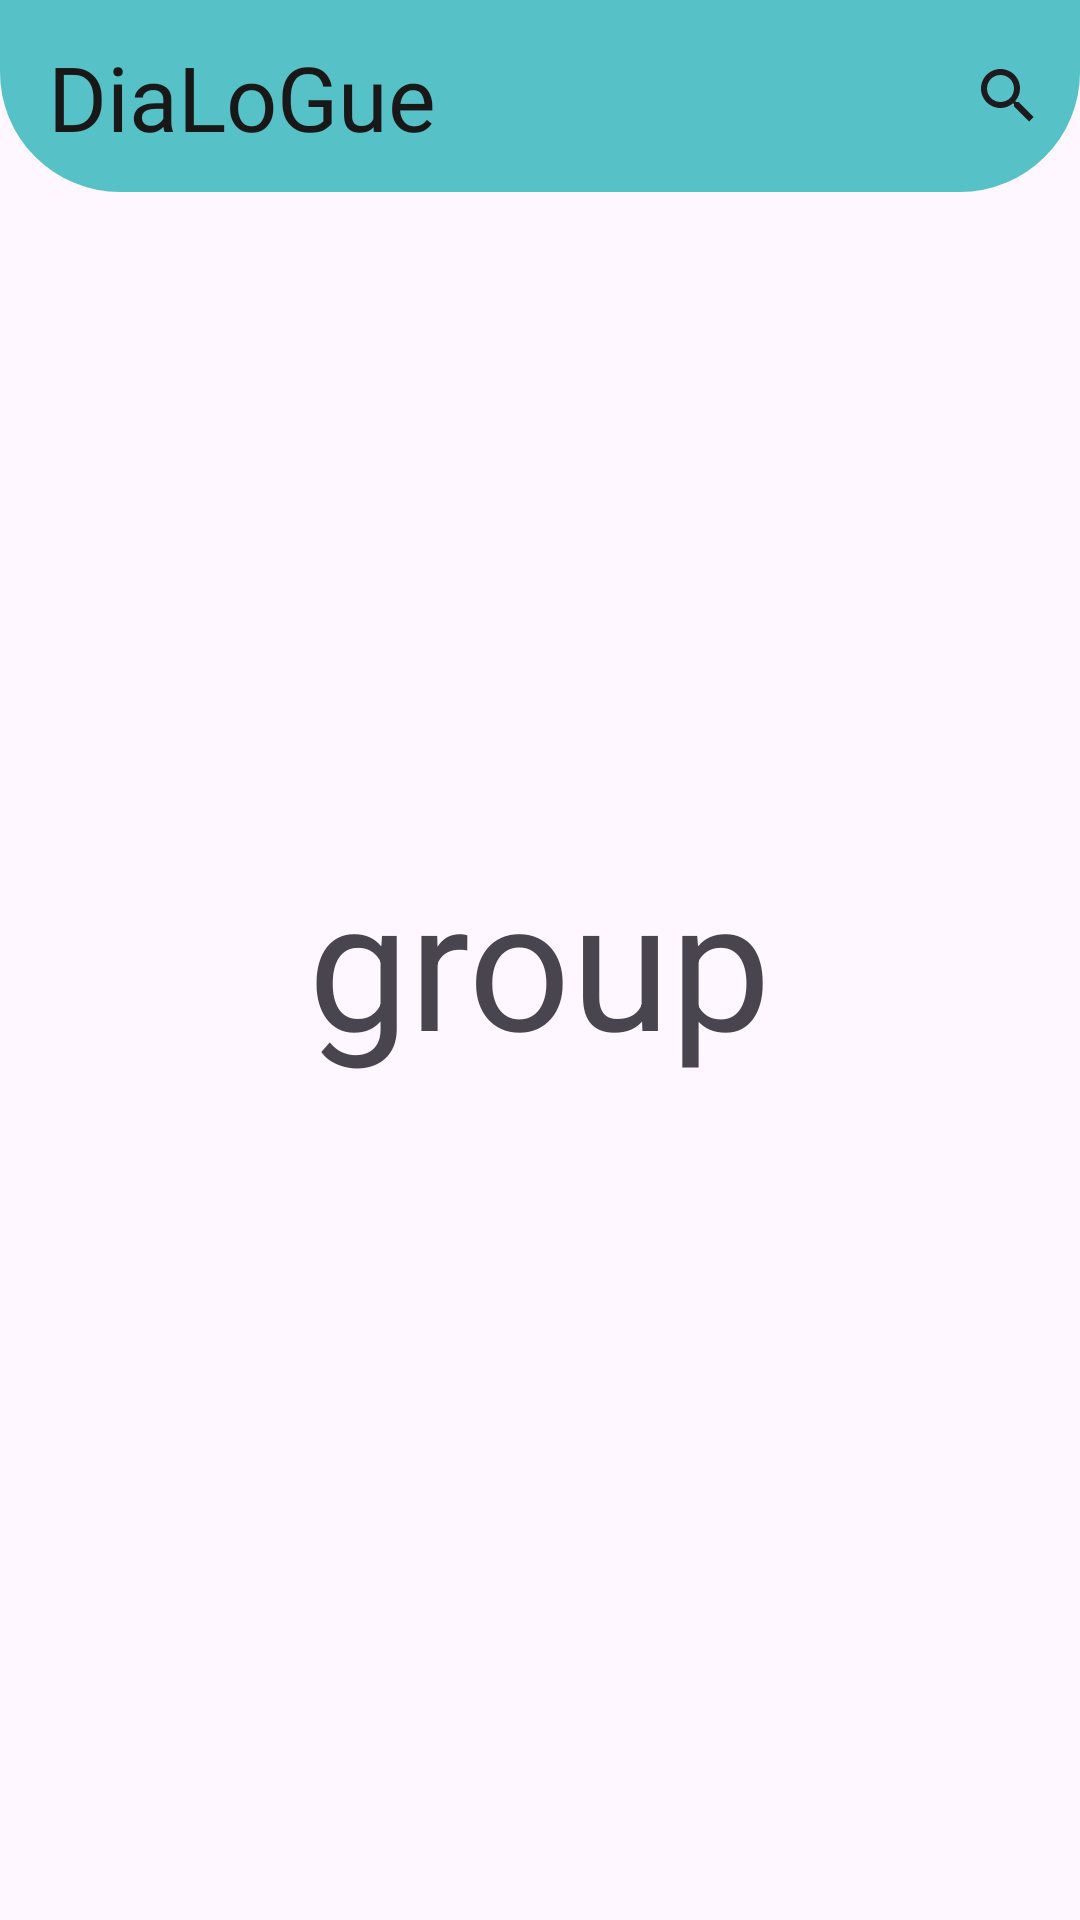

Write the Android layout XML for this screen, with the resource values it uses.
<!-- AndroidManifest.xml: application theme Theme.DiaLoGue -->
<!-- res/layout/fragment_group.xml -->
<?xml version="1.0" encoding="utf-8"?>
<androidx.constraintlayout.widget.ConstraintLayout xmlns:android="http://schemas.android.com/apk/res/android"
    xmlns:tools="http://schemas.android.com/tools"
    xmlns:app="http://schemas.android.com/apk/res-auto"
    android:layout_width="match_parent"
    android:layout_height="match_parent"
    tools:context=".fragment.group">

    <androidx.appcompat.widget.Toolbar
        android:id="@+id/main_appbar"
        android:layout_width="match_parent"
        android:layout_height="?attr/actionBarSize"
        android:background="@drawable/background_shape"
        android:elevation="4dp"
        android:theme="@style/ThemeOverlay.AppCompat.ActionBar"
        app:popupTheme="@style/ThemeOverlay.AppCompat.Light"
        app:layout_constraintStart_toStartOf="parent"
        app:layout_constraintEnd_toEndOf="parent"
        app:layout_constraintTop_toTopOf="parent">

        <androidx.constraintlayout.widget.ConstraintLayout
            android:layout_width="match_parent"
            android:layout_height="match_parent">

            <TextView
                android:id="@+id/title"
                android:layout_width="wrap_content"
                android:layout_height="wrap_content"
                android:text="@string/dialogue"
                android:textColor="@color/primary_font"
                android:fontFamily="@font/atma_medium"
                android:textSize="30sp"
                app:layout_constraintStart_toStartOf="parent"
                app:layout_constraintTop_toTopOf="parent"
                app:layout_constraintBottom_toBottomOf="parent"/>

            <SearchView
                android:id="@+id/search_icon"
                android:layout_width="wrap_content"
                android:layout_height="wrap_content"
                android:queryHint="Search name"
                app:layout_constraintBottom_toBottomOf="parent"
                app:layout_constraintEnd_toEndOf="parent"
                app:layout_constraintTop_toTopOf="parent" />
        </androidx.constraintlayout.widget.ConstraintLayout>
    </androidx.appcompat.widget.Toolbar>

    <androidx.constraintlayout.widget.ConstraintLayout
        android:layout_width="match_parent"
        android:layout_height= "match_parent">

        <TextView
            android:layout_width="wrap_content"
            android:layout_height="wrap_content"
            android:text="group"
            android:textSize="60sp"
            app:layout_constraintBottom_toBottomOf="parent"
            app:layout_constraintEnd_toEndOf="parent"
            app:layout_constraintStart_toStartOf="parent"
            app:layout_constraintTop_toTopOf="parent" />
    </androidx.constraintlayout.widget.ConstraintLayout>

</androidx.constraintlayout.widget.ConstraintLayout>
<!-- resources referenced by this layout -->
<resources>
  <color name="primary_font">#181818</color>
  <!-- drawable background_shape (drawable) -->
  <?xml version="1.0" encoding="utf-8"?>
  <shape xmlns:android="http://schemas.android.com/apk/res/android">
      <solid android:color="@color/primary"/>
      <corners android:bottomRightRadius="40dp" android:bottomLeftRadius="40dp"/>
  </shape>
  <string name="dialogue">DiaLoGue</string>
  <style name="Theme.DiaLoGue" parent="Base.Theme.DiaLoGue" />
  <color name="primary">#56C1C6</color>
  <style name="Base.Theme.DiaLoGue" parent="Theme.Material3.DayNight.NoActionBar">
          
          <item name="colorPrimary">@color/primary</item>
          <item name="colorSecondary">@color/secondary</item>
          <item name="android:statusBarColor">@color/primary</item>
  
      </style>
  <color name="secondary">#FFFFFF</color>
</resources>
